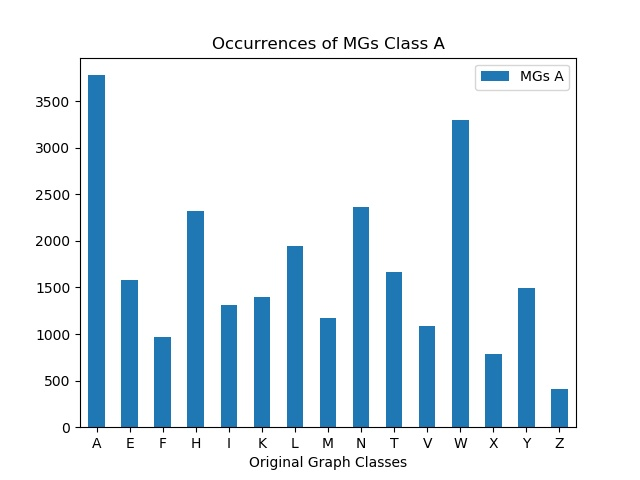

The data file committed next to this chart (first rows):
, MGs A
A, 3778
E, 1581
F, 967
H, 2325
I, 1311
K, 1397
L, 1945
M, 1177
N, 2365
T, 1665
V, 1091
W, 3292
X, 782
Y, 1489
Z, 411
